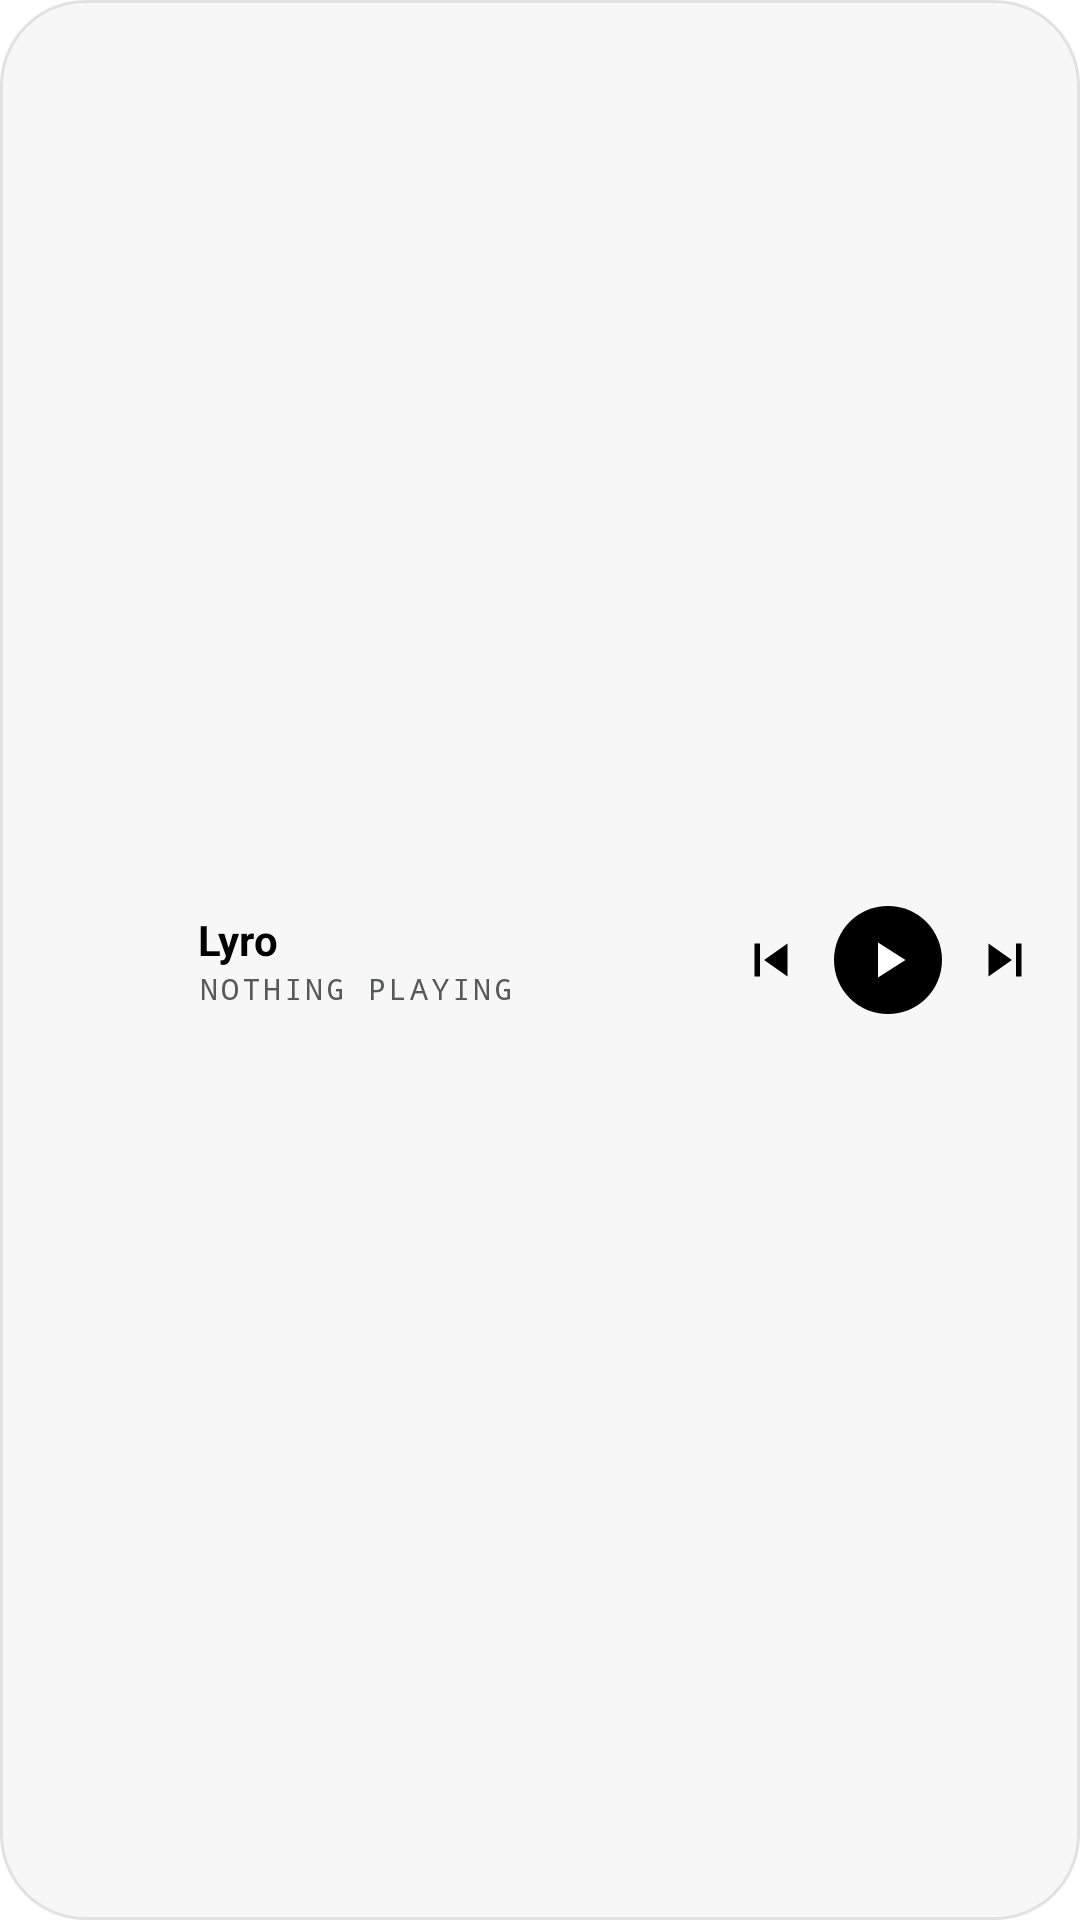

This screen was rendered from an Android layout file. Write that file and the resources it references.
<!-- AndroidManifest.xml: fallback theme Theme.MaterialComponents.DayNight.NoActionBar -->
<!-- res/layout/lyro_widget_bar.xml -->
<?xml version="1.0" encoding="utf-8"?>
<LinearLayout xmlns:android="http://schemas.android.com/apk/res/android"
    android:id="@+id/widget_root"
    android:layout_width="match_parent"
    android:layout_height="match_parent"
    android:background="@drawable/widget_background"
    android:gravity="center_vertical"
    android:orientation="horizontal"
    android:paddingStart="10dp"
    android:paddingEnd="8dp">

    <ImageView
        android:id="@+id/widget_art"
        android:layout_width="44dp"
        android:layout_height="44dp"
        android:background="@drawable/widget_art_background"
        android:clipToOutline="true"
        android:contentDescription="Album art"
        android:scaleType="centerCrop" />

    <LinearLayout
        android:layout_width="0dp"
        android:layout_height="wrap_content"
        android:layout_marginStart="12dp"
        android:layout_weight="1"
        android:orientation="vertical">

        <TextView
            android:id="@+id/widget_title"
            android:layout_width="match_parent"
            android:layout_height="wrap_content"
            android:ellipsize="end"
            android:maxLines="1"
            android:text="Lyro"
            android:textColor="@color/widget_fg"
            android:textSize="14sp"
            android:textStyle="bold" />

        <TextView
            android:id="@+id/widget_artist"
            android:layout_width="match_parent"
            android:layout_height="wrap_content"
            android:ellipsize="end"
            android:fontFamily="monospace"
            android:letterSpacing="0.1"
            android:maxLines="1"
            android:text="NOTHING PLAYING"
            android:textColor="@color/widget_fg2"
            android:textSize="10sp" />
    </LinearLayout>

    <ImageView
        android:id="@+id/widget_prev"
        android:layout_width="34dp"
        android:layout_height="34dp"
        android:contentDescription="Previous"
        android:padding="6dp"
        android:src="@drawable/widget_prev" />

    <ImageView
        android:id="@+id/widget_play"
        android:layout_width="36dp"
        android:layout_height="36dp"
        android:layout_marginStart="4dp"
        android:layout_marginEnd="4dp"
        android:background="@drawable/widget_play_background"
        android:contentDescription="Play"
        android:padding="8dp"
        android:src="@drawable/widget_play" />

    <ImageView
        android:id="@+id/widget_next"
        android:layout_width="34dp"
        android:layout_height="34dp"
        android:contentDescription="Next"
        android:padding="6dp"
        android:src="@drawable/widget_next" />
</LinearLayout>
<!-- resources referenced by this layout -->
<resources>
  <color name="widget_fg">#000000</color>
  <color name="widget_fg2">#585A5A</color>
  <!-- drawable widget_background (drawable) -->
  <?xml version="1.0" encoding="utf-8"?>
  <shape xmlns:android="http://schemas.android.com/apk/res/android" android:shape="rectangle">
      <solid android:color="@color/widget_bg" />
      <stroke android:width="1dp" android:color="@color/widget_stroke" />
      <corners android:radius="28dp" />
  </shape>
  <!-- drawable widget_next (drawable) -->
  <vector xmlns:android="http://schemas.android.com/apk/res/android"
      android:width="24dp" android:height="24dp" android:viewportWidth="24" android:viewportHeight="24">
      <path android:fillColor="@color/widget_fg" android:pathData="M6,18l8.5,-6L6,6v12zM16,6v12h2V6h-2z" />
  </vector>
  <!-- drawable widget_play (drawable) -->
  <vector xmlns:android="http://schemas.android.com/apk/res/android"
      android:width="24dp" android:height="24dp" android:viewportWidth="24" android:viewportHeight="24">
      <path android:fillColor="@color/widget_bg_solid" android:pathData="M8,5v14l11,-7z" />
  </vector>
  <!-- drawable widget_play_background (drawable) -->
  <?xml version="1.0" encoding="utf-8"?>
  <shape xmlns:android="http://schemas.android.com/apk/res/android" android:shape="oval">
      <solid android:color="@color/widget_fg" />
  </shape>
  <!-- drawable widget_prev (drawable) -->
  <vector xmlns:android="http://schemas.android.com/apk/res/android"
      android:width="24dp" android:height="24dp" android:viewportWidth="24" android:viewportHeight="24">
      <path android:fillColor="@color/widget_fg" android:pathData="M6,6h2v12H6zM9.5,12l8.5,6V6z" />
  </vector>
  <color name="widget_bg">#F7F7F7F7</color>
  <color name="widget_stroke">#E2E2E2</color>
  <color name="widget_bg_solid">#FFFFFF</color>
</resources>
